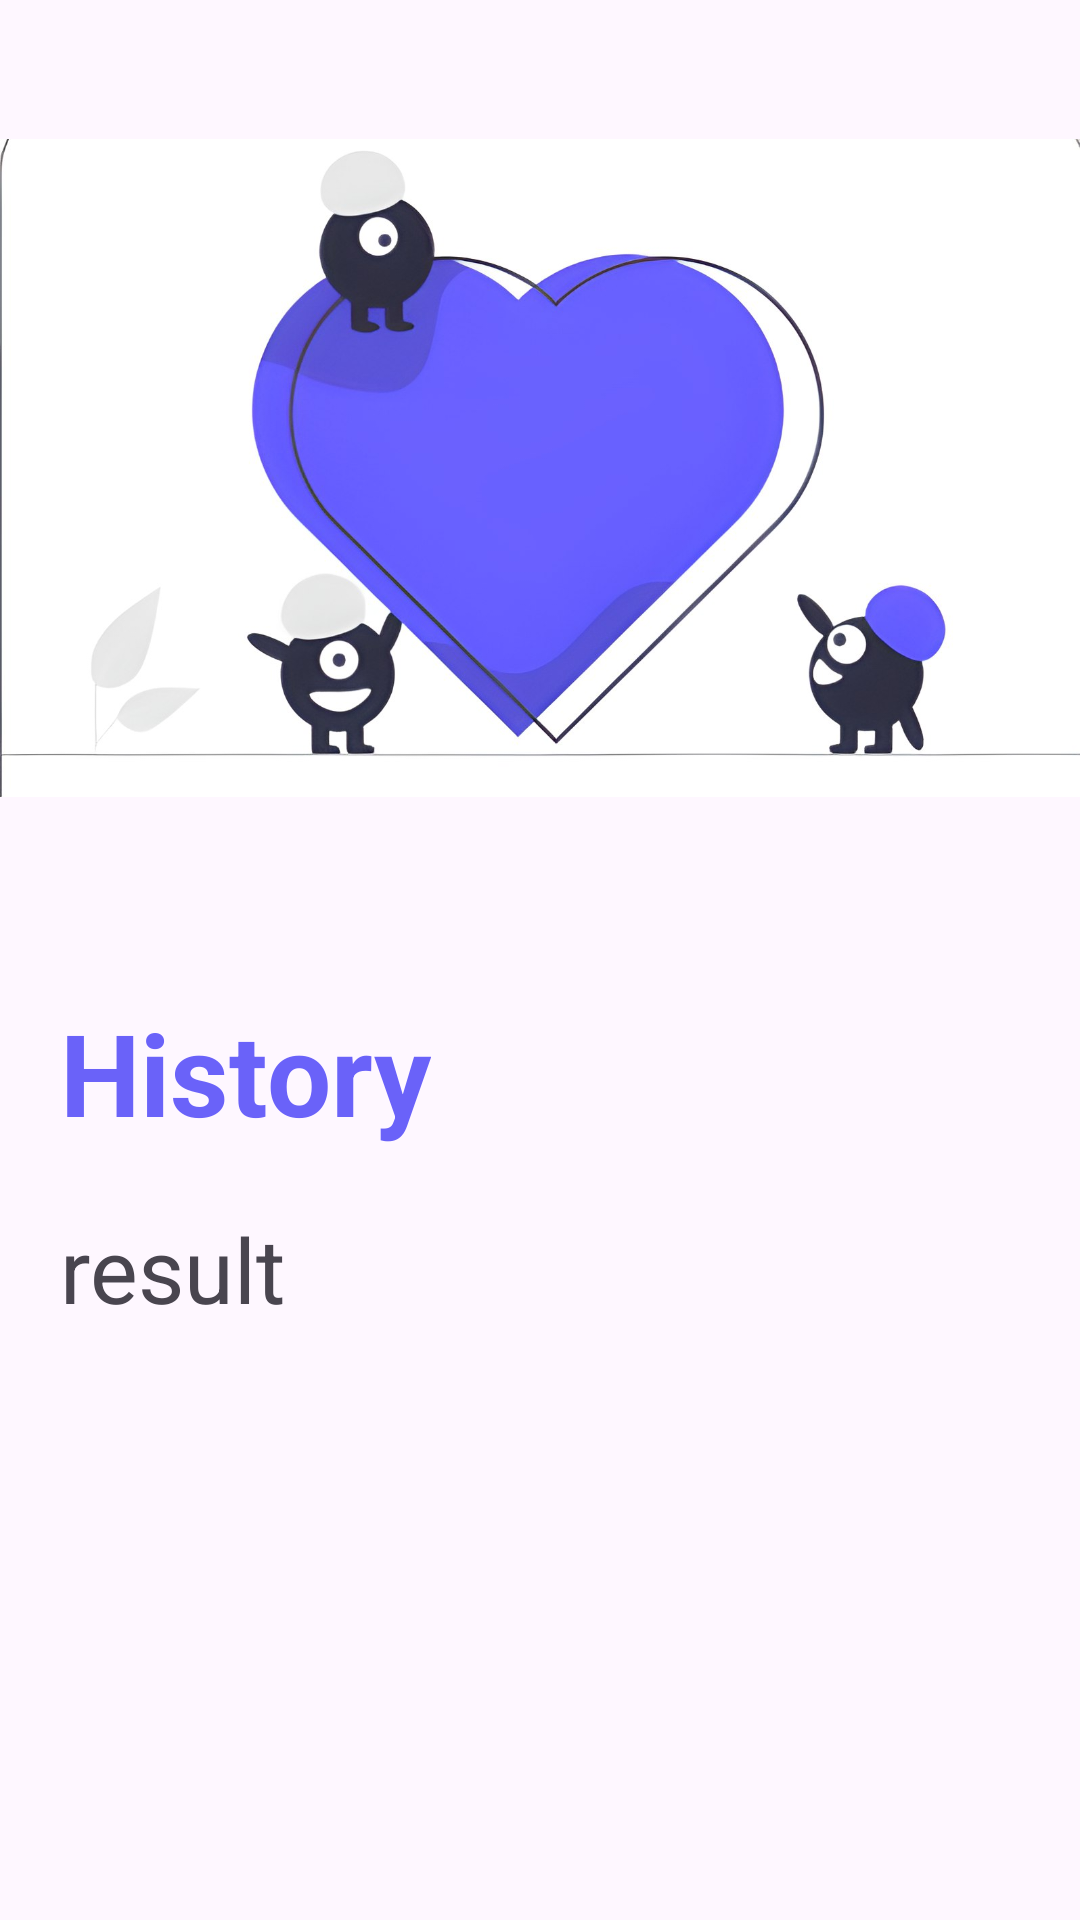

The Android layout XML behind this screen, and the referenced resources:
<!-- AndroidManifest.xml: application theme Theme.Dz -->
<!-- res/layout/fragment_history.xml -->
<?xml version="1.0" encoding="utf-8"?>
<androidx.constraintlayout.widget.ConstraintLayout xmlns:android="http://schemas.android.com/apk/res/android"
    xmlns:app="http://schemas.android.com/apk/res-auto"
    android:layout_width="match_parent"
    android:layout_height="match_parent">

    <ImageView
        android:id="@+id/iv_heardHistory"
        android:layout_width="match_parent"
        android:layout_height="312dp"
        android:contentDescription="@string/todo"
        android:src="@drawable/starts"
        app:layout_constraintEnd_toEndOf="parent"
        app:layout_constraintStart_toStartOf="parent"
        app:layout_constraintTop_toTopOf="parent" />

    <TextView
        android:id="@+id/tv_history"
        android:layout_width="wrap_content"
        android:layout_height="wrap_content"
        android:layout_margin="20dp"
        android:text="@string/history"
        android:textColor="@color/blue"
        android:textSize="38sp"
        android:textStyle="bold"
        app:layout_constraintStart_toStartOf="parent"
        app:layout_constraintTop_toBottomOf="@id/iv_heardHistory" />

    <ScrollView
        android:id="@+id/scrollView"
        android:layout_width="match_parent"
        android:layout_height="wrap_content"
        app:layout_constraintEnd_toEndOf="parent"
        app:layout_constraintStart_toStartOf="parent"
        app:layout_constraintTop_toBottomOf="@id/tv_history">

        <TextView
            android:id="@+id/resultTv"
            android:layout_width="wrap_content"
            android:layout_height="wrap_content"
            android:layout_gravity="top"
            android:layout_margin="20dp"
            android:text="result"
            android:textSize="30sp" />
    </ScrollView>

</androidx.constraintlayout.widget.ConstraintLayout>
<!-- resources referenced by this layout -->
<resources>
  <color name="blue">#6a62f9</color>
  <!-- drawable starts: jpeg bitmap (drawable, 67860 bytes) -->
  <string name="history">History</string>
  <string name="todo">TODO</string>
  <style name="Theme.Dz" parent="Base.Theme.Dz" />
  <style name="Base.Theme.Dz" parent="Theme.Material3.DayNight.NoActionBar">
          
          
      </style>
</resources>
